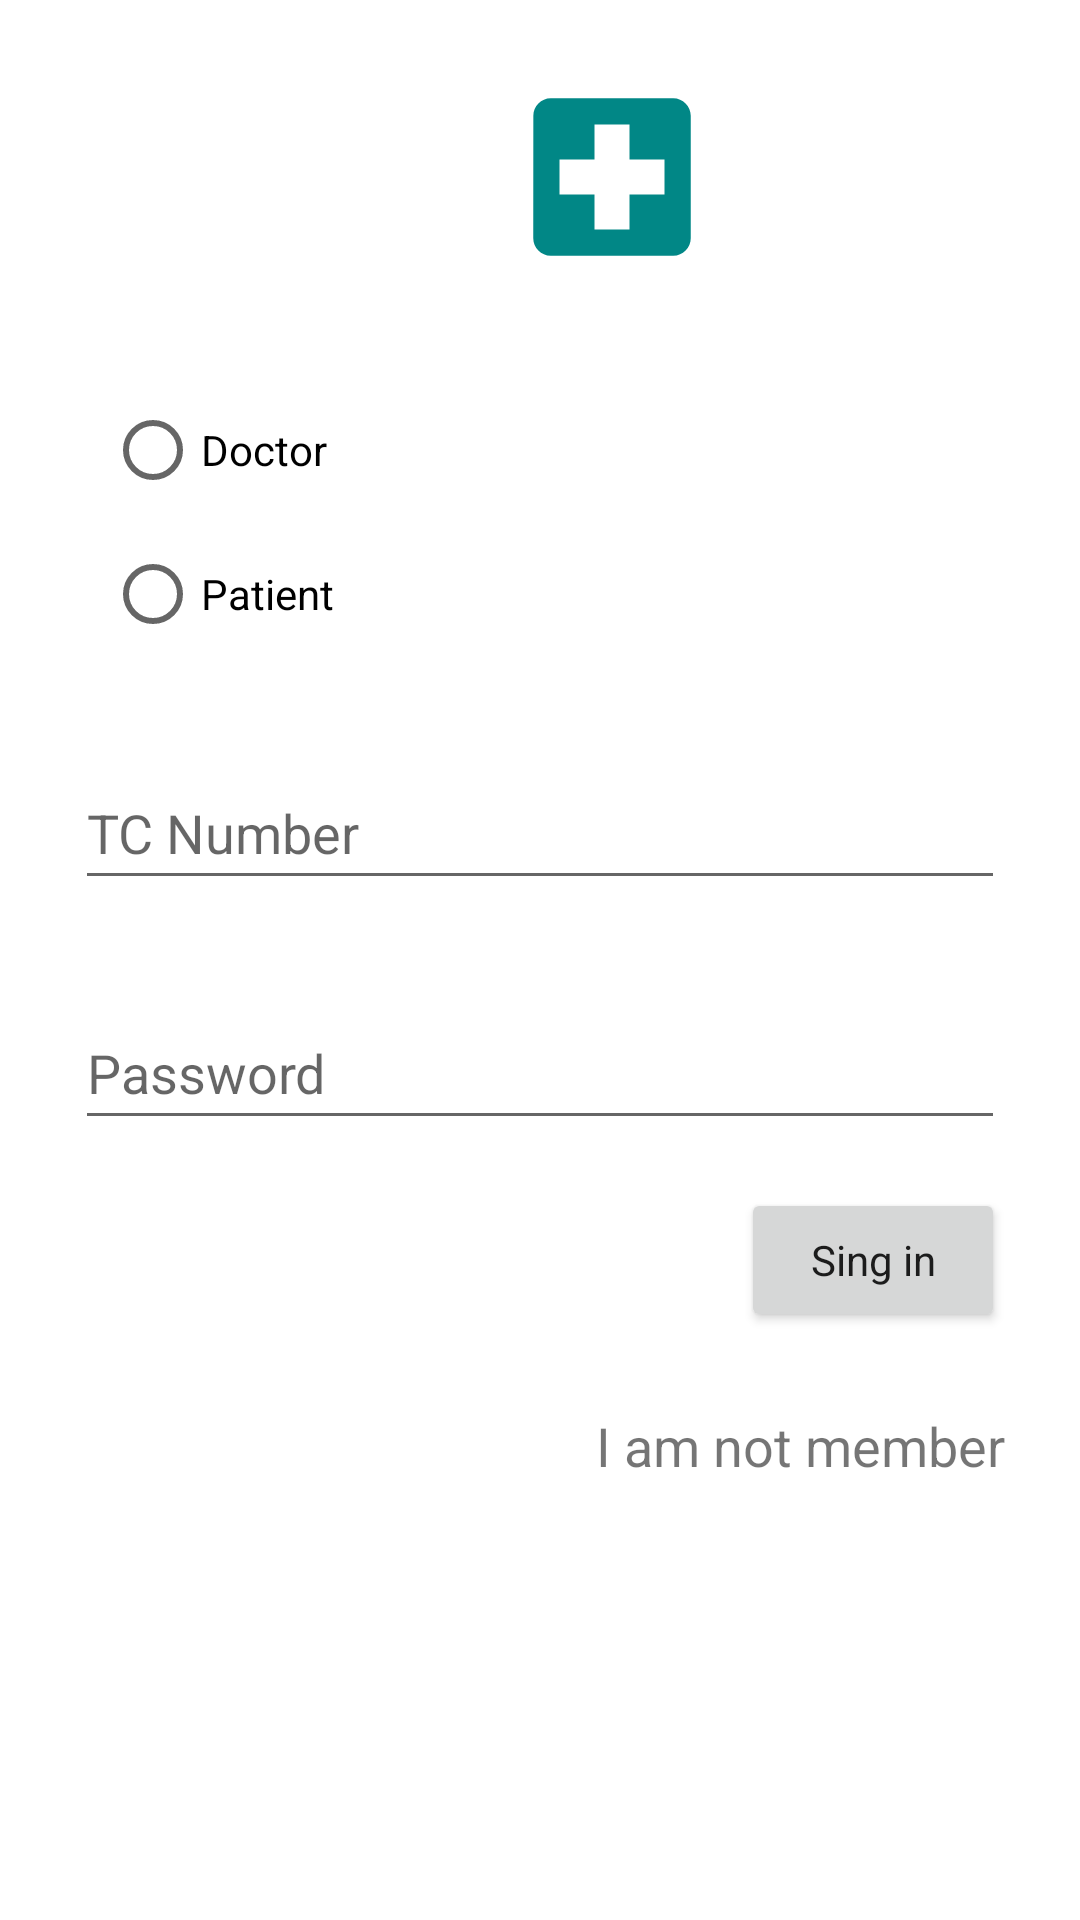

Reconstruct the res/layout file that produces this screen, plus the resources it refers to.
<!-- AndroidManifest.xml: application theme Theme.AppointmentSystem -->
<!-- res/layout/fragment_sing_in.xml -->
<?xml version="1.0" encoding="utf-8"?>
<androidx.constraintlayout.widget.ConstraintLayout xmlns:android="http://schemas.android.com/apk/res/android"
    xmlns:app="http://schemas.android.com/apk/res-auto"
    xmlns:tools="http://schemas.android.com/tools"
    android:layout_width="match_parent"
    android:layout_height="match_parent"
    tools:context=".views.user.SingInFragment">


    <EditText
        android:id="@+id/editTextTextPersonNumber"
        android:layout_width="match_parent"
        android:layout_height="wrap_content"
        android:layout_marginStart="25dp"
        android:layout_marginTop="30dp"
        android:layout_marginEnd="25dp"
        android:autofillHints="name"
        android:ems="10"
        android:hint="@string/tc_number"
        android:inputType="number"
        android:minHeight="48dp"
        app:layout_constraintEnd_toEndOf="parent"
        app:layout_constraintHorizontal_bias="1.0"
        app:layout_constraintStart_toStartOf="parent"
        app:layout_constraintTop_toBottomOf="@+id/radioGroup" />

    <EditText
        android:autofillHints="name"
        android:id="@+id/editTextTextPersonPassword"
        android:layout_width="match_parent"
        android:layout_height="wrap_content"
        android:layout_marginStart="25dp"
        android:layout_marginTop="32dp"
        android:layout_marginEnd="25dp"
        android:ems="10"
        android:inputType="textPassword"
        android:minHeight="48dp"
        android:hint="@string/password"
        app:layout_constraintEnd_toEndOf="parent"
        app:layout_constraintStart_toStartOf="parent"
        app:layout_constraintTop_toBottomOf="@+id/editTextTextPersonNumber" />

    <Button
        android:id="@+id/singInBtn"
        android:layout_width="wrap_content"
        android:layout_height="wrap_content"
        android:layout_marginTop="16dp"
        android:text="@string/sing_in"
        android:textAllCaps="false"
        app:layout_constraintEnd_toEndOf="@+id/editTextTextPersonPassword"
        app:layout_constraintTop_toBottomOf="@+id/editTextTextPersonPassword" />

    <TextView
        android:id="@+id/iNotMemberText"
        android:layout_width="wrap_content"
        android:layout_height="wrap_content"
        android:layout_marginTop="14dp"
        android:clickable="true"
        android:focusable="true"
        android:minHeight="48dp"
        android:gravity="center_vertical"
        android:text="@string/i_am_not_member"
        android:textSize="18sp"
        app:layout_constraintEnd_toEndOf="@+id/singInBtn"
        app:layout_constraintTop_toBottomOf="@+id/singInBtn" />

    <ImageView
        android:id="@+id/imageView"
        android:layout_width="348dp"
        android:contentDescription="@string/app_name"
        android:layout_height="70dp"
        android:layout_marginStart="30dp"
        android:layout_marginTop="24dp"
        android:layout_marginEnd="30dp"
        android:src="@drawable/ic_baseline_local_hospital_24"
        app:layout_constraintBottom_toTopOf="@+id/radioGroup"
        app:layout_constraintEnd_toEndOf="parent"
        app:layout_constraintHorizontal_bias="0.0"
        app:layout_constraintStart_toStartOf="parent"
        app:layout_constraintTop_toTopOf="parent" />

    <RadioGroup
        android:id="@+id/radioGroup"
        android:layout_width="match_parent"
        android:layout_height="wrap_content"
        android:layout_marginStart="35dp"
        android:layout_marginTop="32dp"
        android:layout_marginEnd="35dp"
        android:layout_marginBottom="5dp"
        app:layout_constraintBottom_toTopOf="@+id/editTextTextPersonNumber"
        app:layout_constraintEnd_toEndOf="@+id/editTextTextPersonNumber"
        app:layout_constraintStart_toStartOf="@+id/editTextTextPersonNumber"
        app:layout_constraintTop_toBottomOf="@+id/imageView">

        <RadioButton
            android:id="@+id/doctorType"
            android:layout_width="match_parent"
            android:layout_height="wrap_content"
            android:text="@string/doctor" />

        <RadioButton
            android:id="@+id/personType"
            android:layout_width="match_parent"
            android:layout_height="wrap_content"
            android:text="@string/patient" />
    </RadioGroup>
</androidx.constraintlayout.widget.ConstraintLayout>
<!-- resources referenced by this layout -->
<resources>
  <!-- drawable ic_baseline_local_hospital_24 (drawable) -->
  <vector android:height="24dp" android:tint="@color/dark_green"
      android:viewportHeight="24" android:viewportWidth="24"
      android:width="24dp" xmlns:android="http://schemas.android.com/apk/res/android">
      <path android:fillColor="@android:color/white" android:pathData="M19,3L5,3c-1.1,0 -1.99,0.9 -1.99,2L3,19c0,1.1 0.9,2 2,2h14c1.1,0 2,-0.9 2,-2L21,5c0,-1.1 -0.9,-2 -2,-2zM18,14h-4v4h-4v-4L6,14v-4h4L10,6h4v4h4v4z"/>
  </vector>
  <string name="app_name">Appointment System</string>
  <string name="doctor">Doctor</string>
  <string name="i_am_not_member">I am not member</string>
  <string name="password">Password</string>
  <string name="patient">Patient</string>
  <string name="sing_in">Sing in</string>
  <string name="tc_number">TC Number</string>
  <style name="Theme.AppointmentSystem" parent="Theme.MaterialComponents.DayNight.DarkActionBar">
          
          <item name="colorPrimary">@color/green_500</item>
          <item name="colorPrimaryVariant">@color/green_700</item>
          <item name="colorOnPrimary">@color/white</item>
          
          <item name="colorSecondary">@color/green_open_200</item>
          <item name="colorSecondaryVariant">@color/green_open_700</item>
          <item name="colorOnSecondary">@color/dark_green</item>
          
          <item name="android:statusBarColor" tools:targetApi="l">?attr/colorPrimaryVariant</item>
          
  
          <item name="fontFamily">@font/firasans_italic</item>
      </style>
  <color name="dark_green">#FF018786</color>
  <color name="green_500">#FF1BA39C</color>
  <color name="green_700">#FF0B8389</color>
  <color name="white">#FFFFFFFF</color>
  <color name="green_open_200">#FF03DAC5</color>
  <color name="green_open_700">#FF018786</color>
</resources>
